Dataset: processed_dataset (GitHub, diogoazevedo04/ERCP_Image_Classifier). Classes: biliary leaks, lithiasis, normal, stricture.

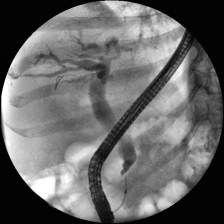
Label: stricture

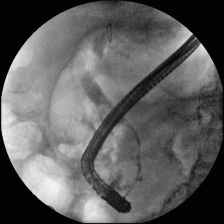
Label: lithiasis

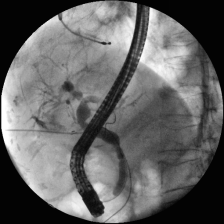
Label: biliary leaks

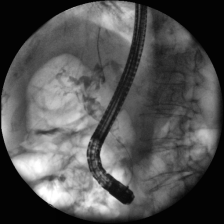
Label: lithiasis

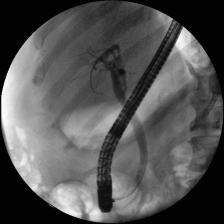
Label: normal

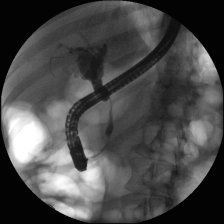
Label: stricture
